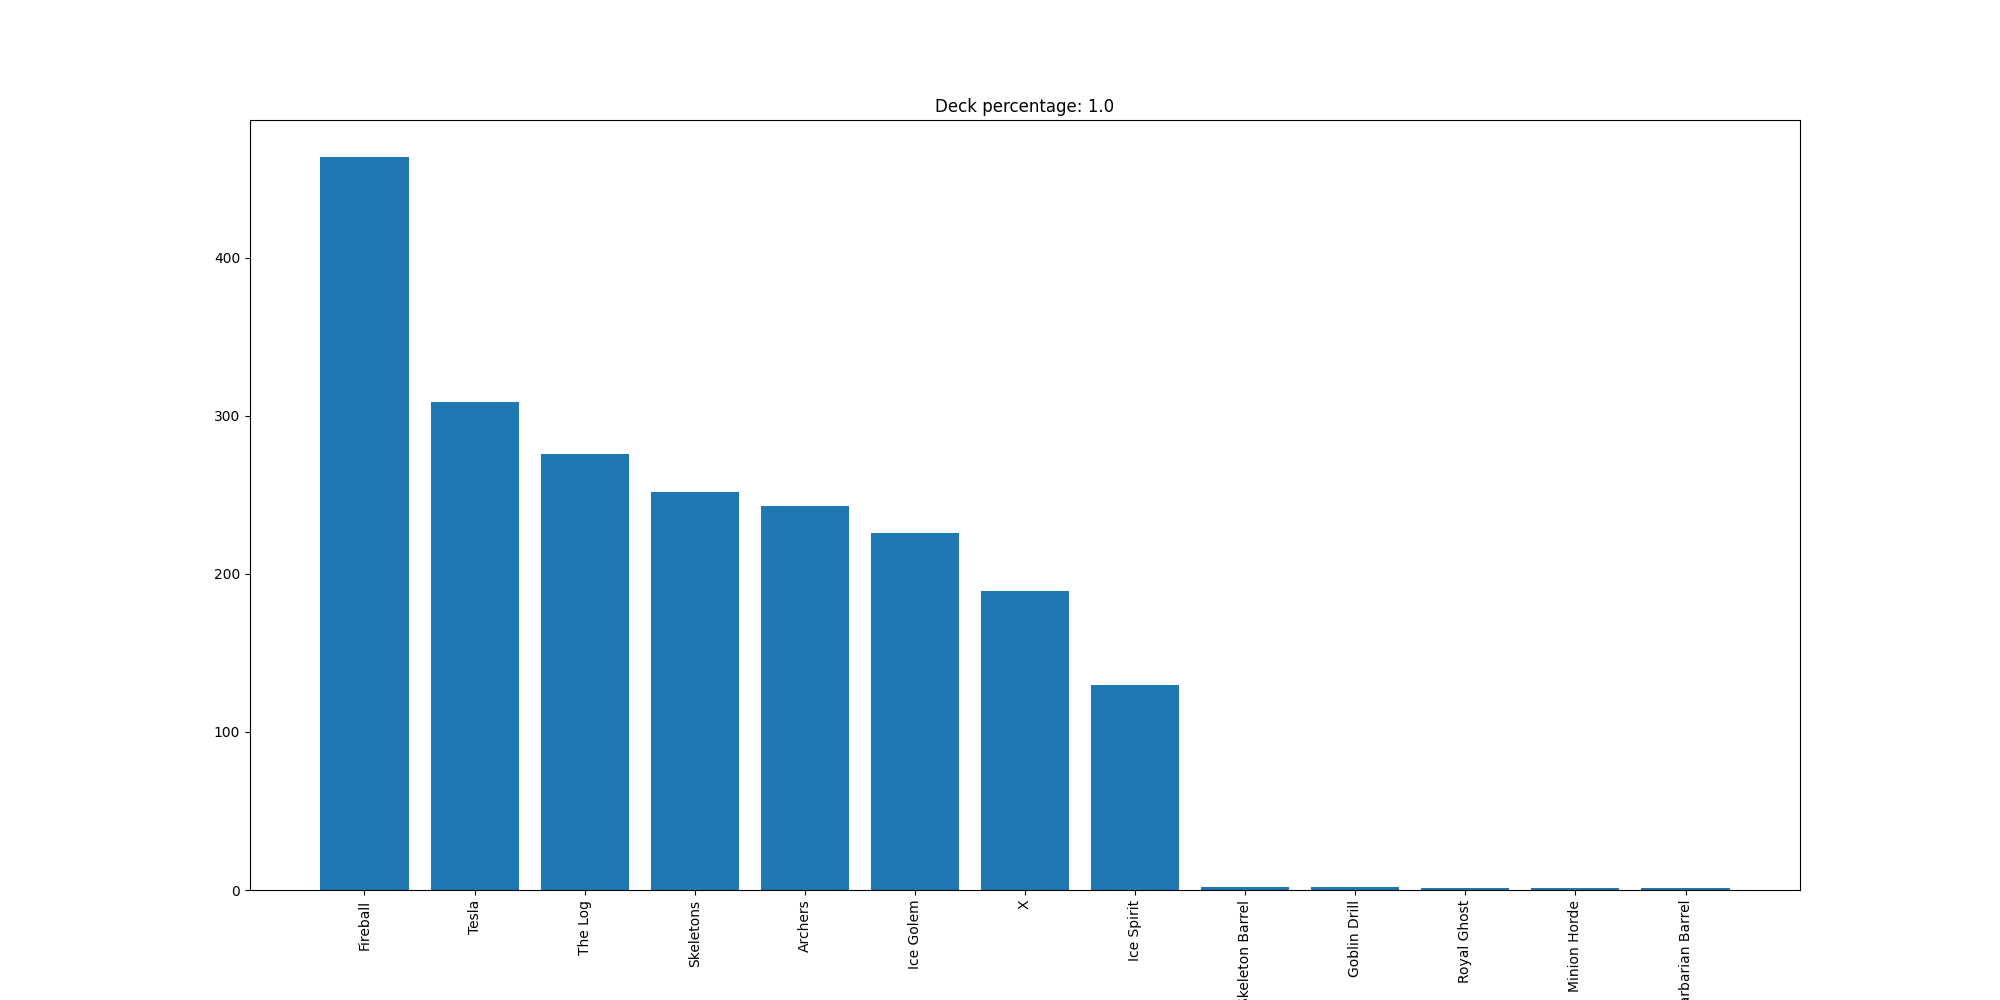

Values plotted in this chart, from the file beside it:
Fireball, 464
Tesla, 309
The Log, 276
Skeletons, 252
Archers, 243
Ice Golem, 226
X, 189
Ice Spirit, 130
Skeleton Barrel, 2
Goblin Drill, 2
Royal Ghost, 1
Minion Horde, 1
Barbarian Barrel, 1
